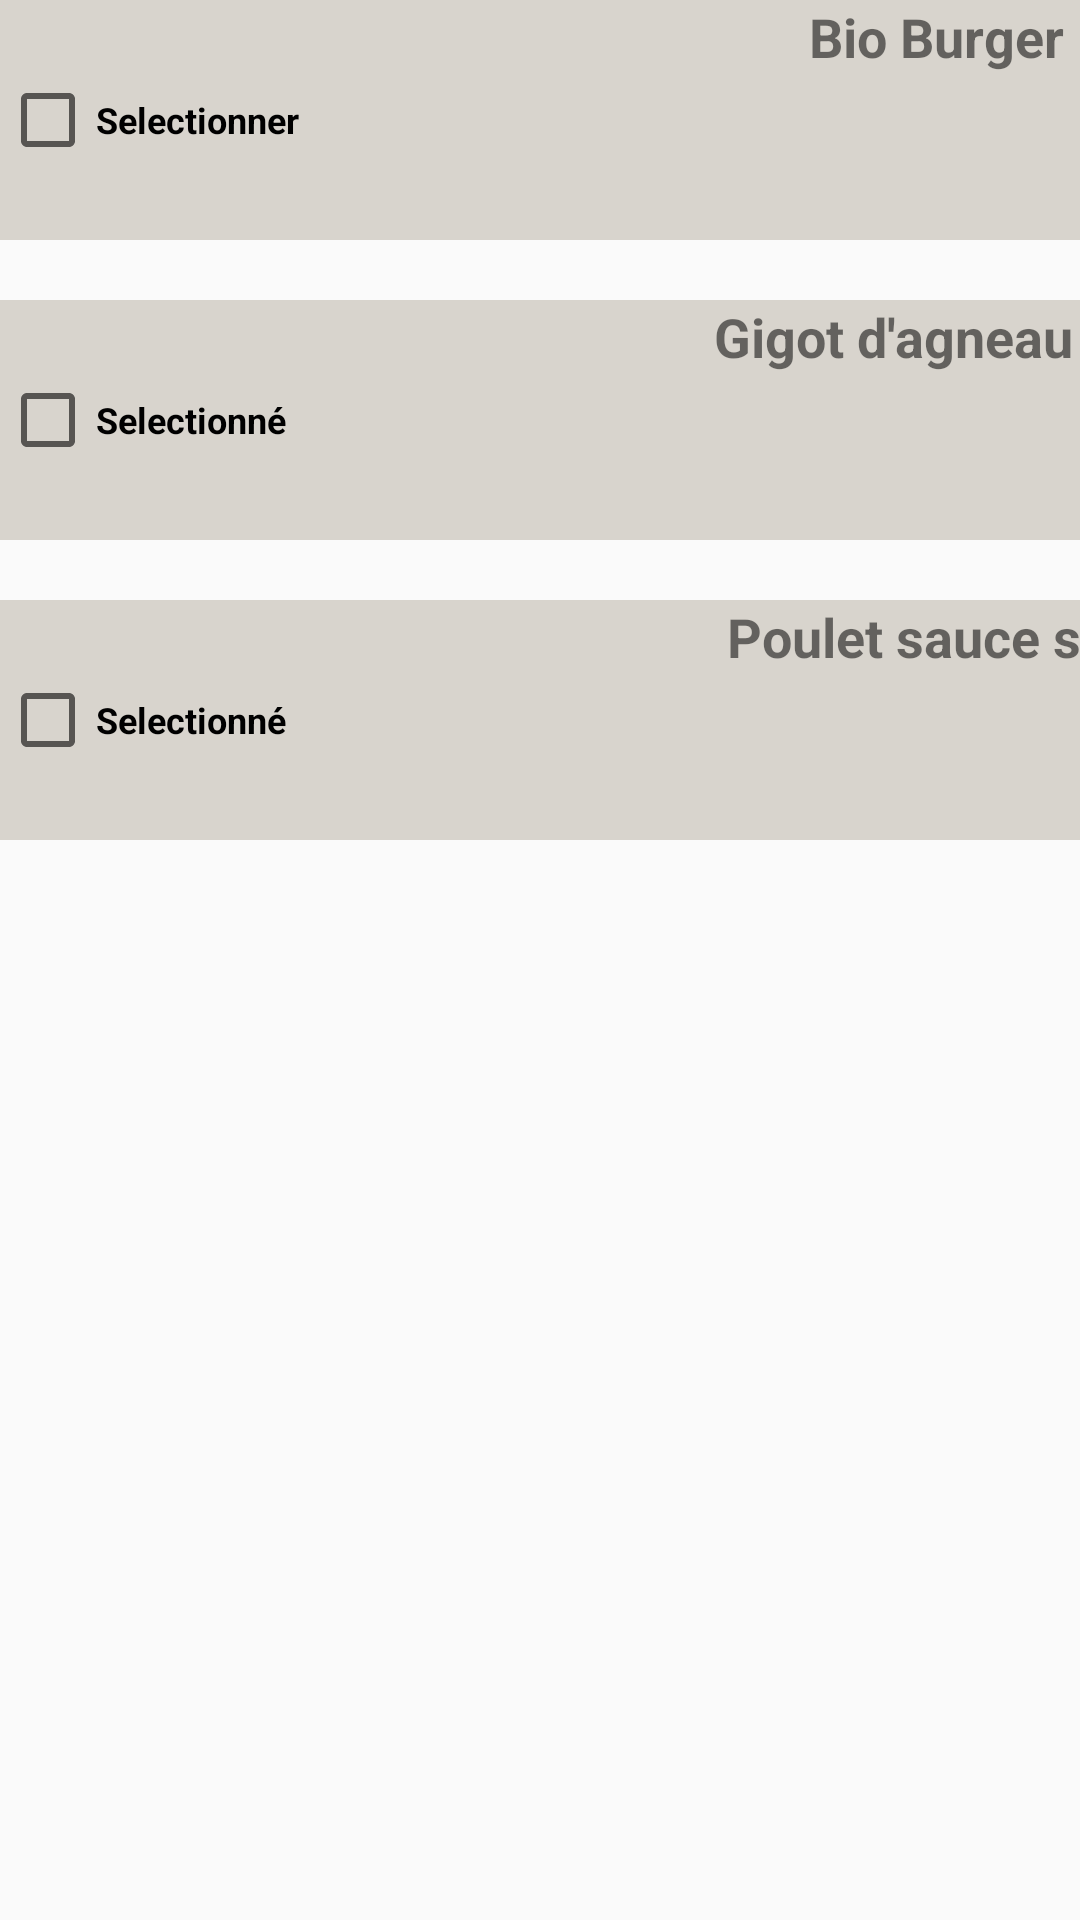

The Android layout XML behind this screen, and the referenced resources:
<!-- AndroidManifest.xml: application theme AppTheme -->
<!-- res/layout/prefere_plat_fragment.xml -->
<?xml version="1.0" encoding="utf-8"?>
<RelativeLayout xmlns:android="http://schemas.android.com/apk/res/android"
    android:layout_width="match_parent"
    android:layout_height="match_parent">


    <TableLayout
        android:layout_width="match_parent"
        android:layout_height="match_parent">

        <TableRow
            android:layout_width="match_parent"
            android:layout_height="65dp"
            android:minHeight="80dp"
            android:orientation="vertical"
            android:background="#a9c7c1b7"
            >

            <LinearLayout
                android:layout_width="match_parent"
                android:layout_height="match_parent">

                <CheckBox
                    android:id="@+id/checkBoxz"
                    android:layout_width="1007dp"
                    android:layout_height="match_parent"
                    android:layout_weight="1"
                    android:text="Selectionner"
                    android:textAlignment="inherit"
                    android:textSize="12sp"
                    android:textStyle="bold" />

                <TextView
                    android:id="@+id/textView24"
                    android:layout_width="match_parent"
                    android:layout_height="match_parent"
                    android:layout_weight="1"
                    android:text="Bio Burger"
                    android:textAlignment="center"
                    android:textSize="18sp"
                    android:textStyle="bold" />

                <TextView
                    android:id="@+id/textView43"
                    android:layout_width="match_parent"
                    android:layout_height="match_parent"
                    android:layout_weight="1"
                    android:text="15.00 €"
                    android:textAlignment="center"
                    android:textSize="18sp"
                    android:textStyle="bold" />

                <TextView
                    android:id="@+id/textView122"
                    android:layout_width="match_parent"
                    android:layout_height="match_parent"
                    android:layout_weight="1"
                    android:text="17/20"
                    android:textAlignment="center"
                    android:textSize="18sp"
                    android:textStyle="bold" />
            </LinearLayout>

        </TableRow>

        <TableRow
            android:layout_width="match_parent"
            android:layout_height="match_parent"
            android:minHeight="20dp">

        </TableRow>

        <TableRow
            android:layout_width="match_parent"
            android:layout_height="match_parent"
            android:minHeight="80dp"
            android:background="#a9c7c1b7"
            >

            <LinearLayout
                android:layout_width="match_parent"
                android:layout_height="match_parent">

                <CheckBox
                    android:id="@+id/checkBox1"
                    android:layout_width="1009dp"
                    android:layout_height="match_parent"
                    android:layout_weight="1"
                    android:text="Selectionné"
                    android:textAlignment="inherit"
                    android:textSize="12sp"
                    android:textStyle="bold" />

                <TextView
                    android:id="@+id/textView21"
                    android:layout_width="match_parent"
                    android:layout_height="match_parent"
                    android:layout_weight="1"
                    android:text="Gigot d'agneau roti"
                    android:textAlignment="center"
                    android:textSize="18sp"
                    android:textStyle="bold" />

                <TextView
                    android:id="@+id/textView44"
                    android:layout_width="match_parent"
                    android:layout_height="match_parent"
                    android:layout_weight="1"
                    android:text="15.00 €"
                    android:textAlignment="center"
                    android:textSize="18sp"
                    android:textStyle="bold" />

                <TextView
                    android:id="@+id/textView112"
                    android:layout_width="match_parent"
                    android:layout_height="match_parent"
                    android:layout_weight="1"
                    android:text="16/20"
                    android:textAlignment="center"
                    android:textSize="18sp"
                    android:textStyle="bold" />
            </LinearLayout>

            <LinearLayout
                android:layout_width="match_parent"
                android:layout_height="match_parent"
                android:orientation="vertical">

            </LinearLayout>

        </TableRow>

        <TableRow
            android:layout_width="match_parent"
            android:layout_height="match_parent"
            android:minHeight="20dp" />

        <TableRow
            android:layout_width="match_parent"
            android:layout_height="match_parent"
            android:minHeight="80dp"
            android:background="#a9c7c1b7"
            >

            <LinearLayout
                android:layout_width="1267dp"
                android:layout_height="match_parent">

                <CheckBox
                    android:id="@+id/checkBox"
                    android:layout_width="1009dp"
                    android:layout_height="match_parent"
                    android:layout_weight="1"
                    android:text="Selectionné"
                    android:textAlignment="inherit"
                    android:textSize="12sp"
                    android:textStyle="bold" />

                <TextView
                    android:id="@+id/textView2"
                    android:layout_width="match_parent"
                    android:layout_height="match_parent"
                    android:layout_weight="1"
                    android:text="Poulet sauce soja"
                    android:textAlignment="center"
                    android:textSize="18sp"
                    android:textStyle="bold" />

                <TextView
                    android:id="@+id/textView4"
                    android:layout_width="match_parent"
                    android:layout_height="match_parent"
                    android:layout_weight="1"
                    android:text="15.00 €"
                    android:textAlignment="center"
                    android:textSize="18sp"
                    android:textStyle="bold" />

                <TextView
                    android:id="@+id/textView12"
                    android:layout_width="match_parent"
                    android:layout_height="match_parent"
                    android:layout_weight="1"
                    android:text="17/20"
                    android:textAlignment="center"
                    android:textSize="18sp"
                    android:textStyle="bold" />
            </LinearLayout>
        </TableRow>

    </TableLayout>


</RelativeLayout>
<!-- resources referenced by this layout -->
<resources>
  <style name="AppTheme" parent="Theme.AppCompat.Light.DarkActionBar">
          
          <item name="colorPrimary">@color/colorPrimary</item>
          <item name="colorPrimaryDark">@color/colorPrimaryDark</item>
          <item name="colorAccent">@color/colorAccent</item>
      </style>
  <!-- not gathered from this repository: default colours our renderer supplied (Android Studio template values) -->
  <color name="colorPrimary">#FF6200EE</color>
  <color name="colorPrimaryDark">#FF3700B3</color>
  <color name="colorAccent">#FF03DAC5</color>
</resources>
